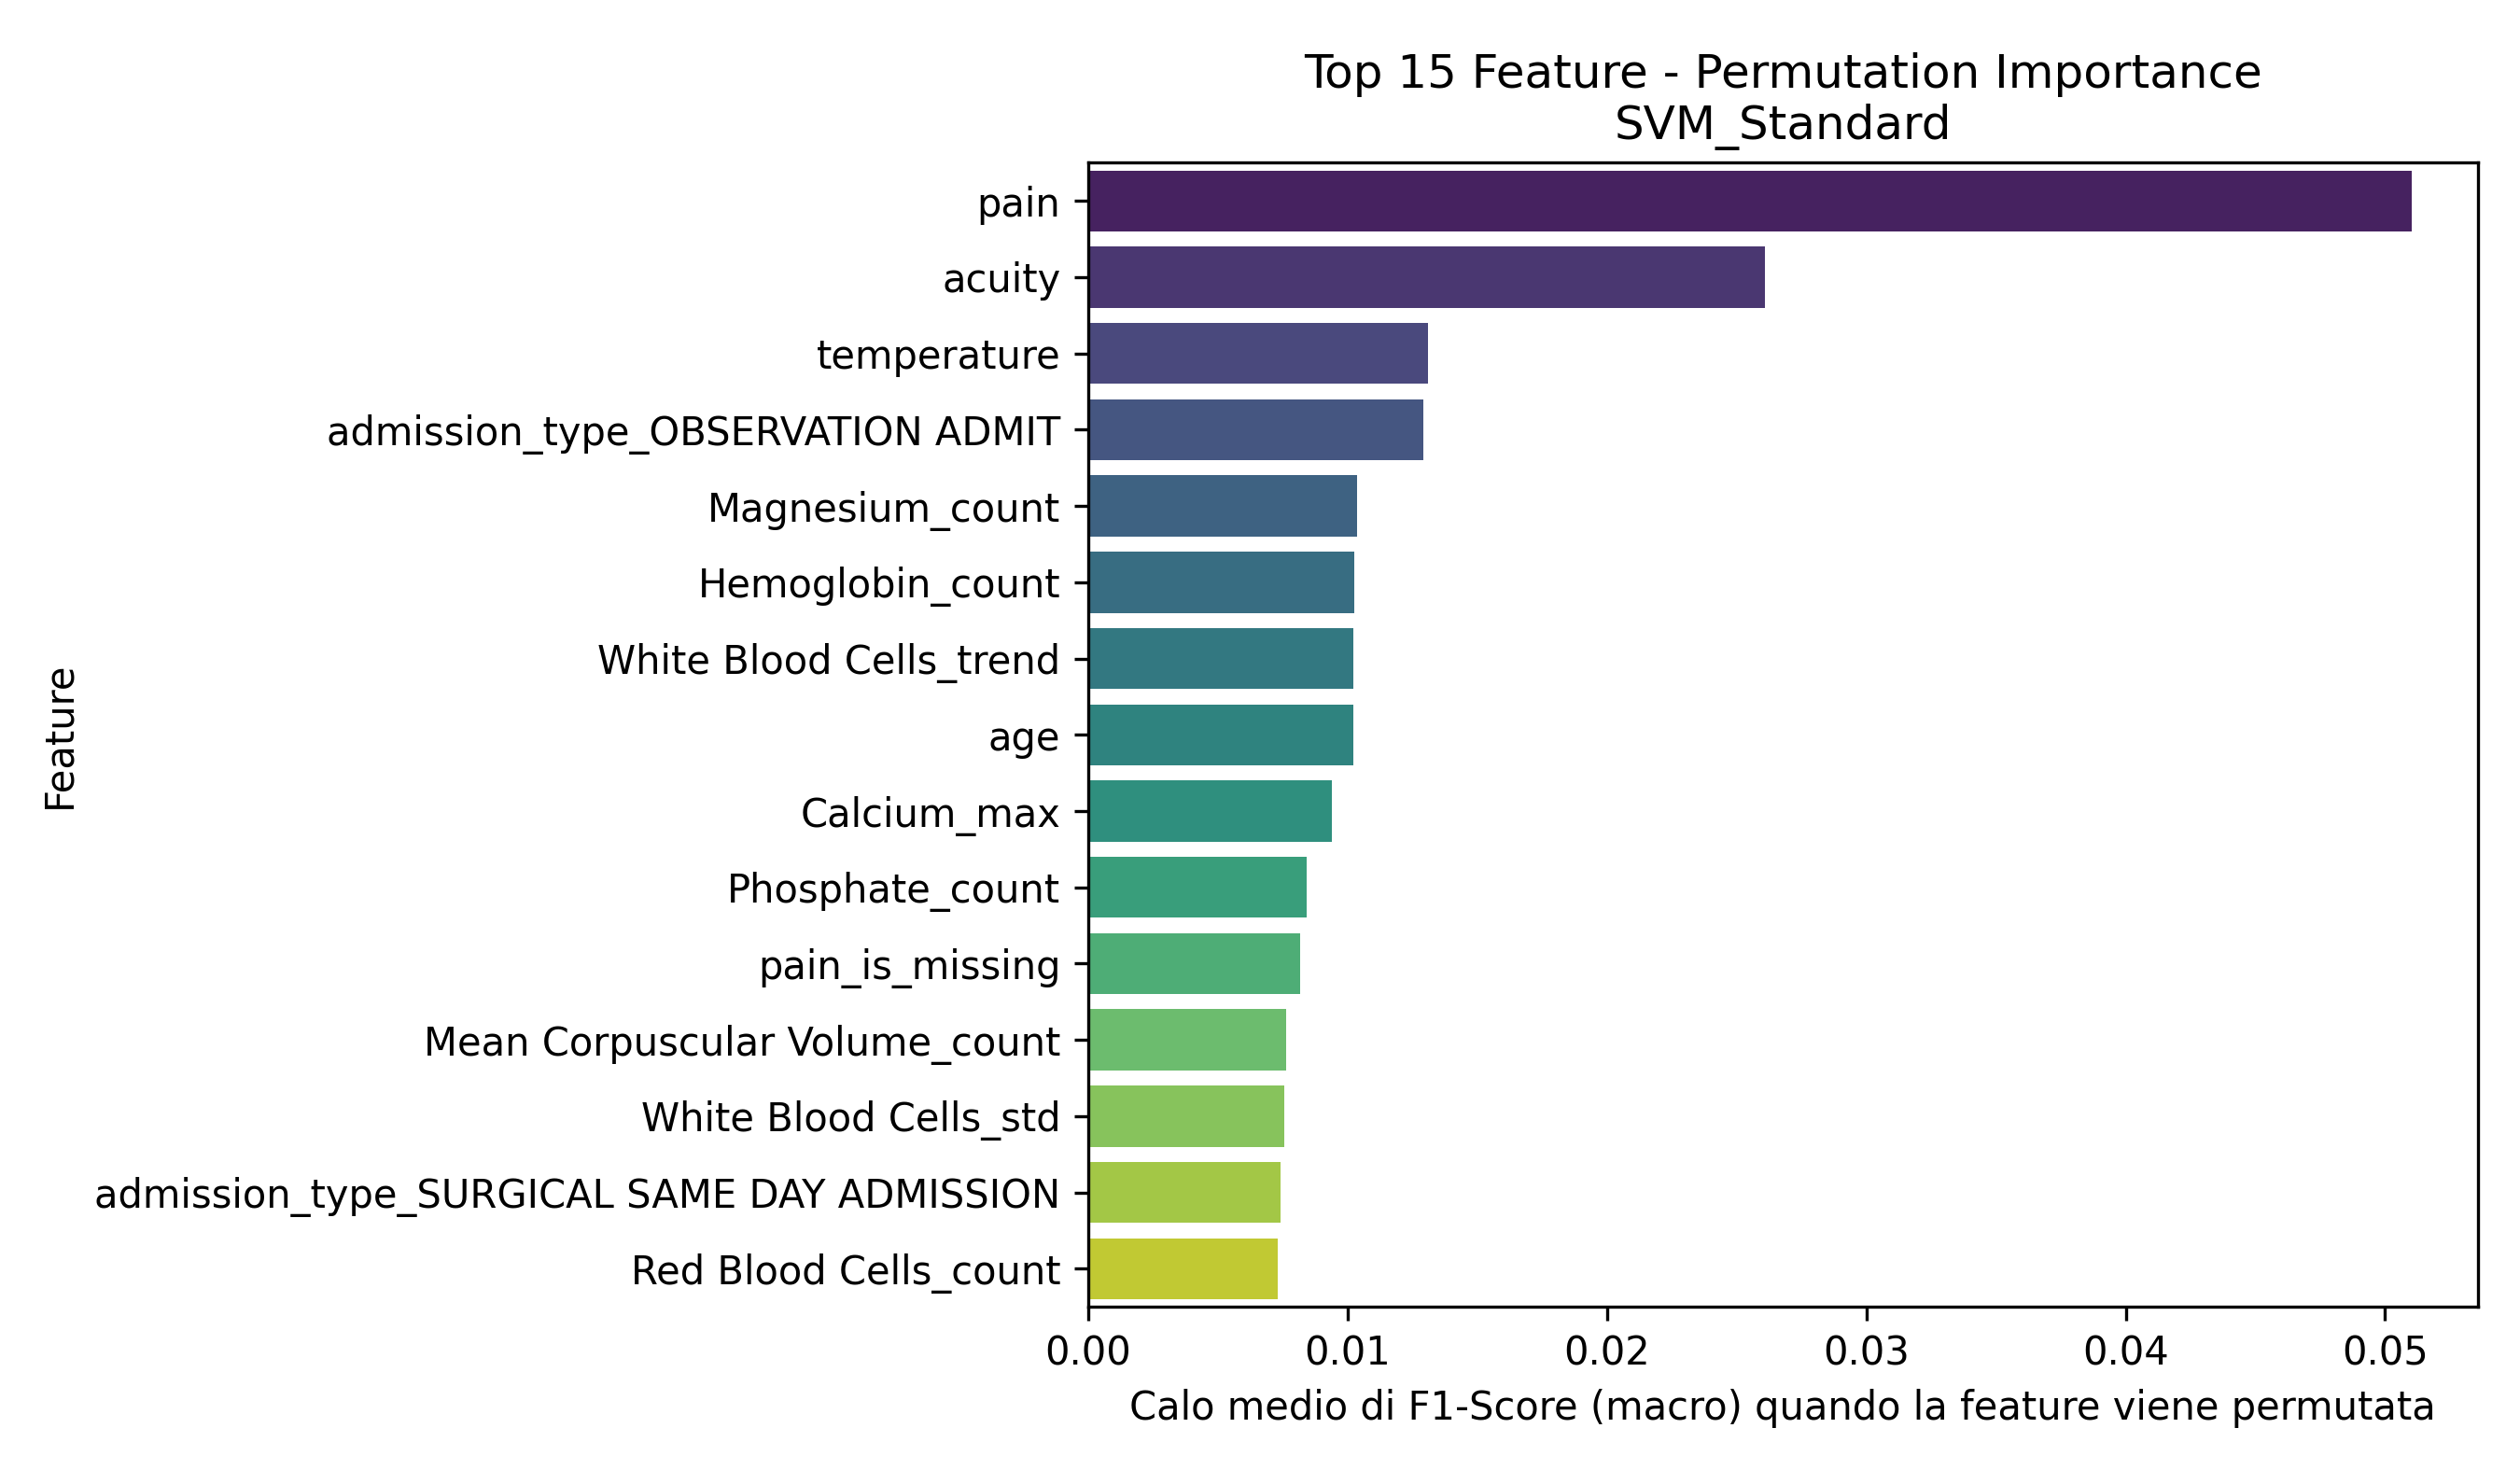

The file beside this chart, header and first rows:
Feature, Importanza_Media
pain, 0.05103
acuity, 0.02609
temperature, 0.0131
admission_type_OBSERVATION ADMIT, 0.01293
Magnesium_count, 0.01036
Hemoglobin_count, 0.01026
White Blood Cells_trend, 0.01024
age, 0.01023
Calcium_max, 0.009401
Phosphate_count, 0.008426
pain_is_missing, 0.008173
Mean Corpuscular Volume_count, 0.00763
White Blood Cells_std, 0.007564
admission_type_SURGICAL SAME DAY ADMISSI…, 0.007437
Red Blood Cells_count, 0.007316
Calcium_count, 0.007305
Bicarbonate_std, 0.007006
Platelet Count_std, 0.006029
Calcium_std, 0.005652
Mean Corpuscular Volume_trend, 0.005325
Magnesium_std, 0.005181
White Blood Cells_max, 0.005075
Bicarbonate_count, 0.004806
los_hours, 0.004758
race_BLACK/CAPE VERDEAN, 0.004695
Platelet Count_trend, 0.004459
White Blood Cells_last, 0.004431
Hematocrit_trend, 0.004274
Red Blood Cells_min, 0.003935
crp_elevated, 0.003931
temperature_is_missing, 0.003881
admission_type_EU OBSERVATION, 0.003825
admission_type_DIRECT EMER., 0.003631
Calcium_min, 0.003549
gender_M, 0.003442
Mean Corpuscular Volume_mean_is_missing, 0.003439
Hematocrit_mean_is_missing, 0.003356
heartrate_is_missing, 0.003265
Bicarbonate_trend, 0.003253
resprate, 0.003111
race_WHITE - BRAZILIAN, 0.002893
White Blood Cells_mean_is_missing, 0.002508
admission_type_URGENT, 0.002424
Hemoglobin_mean_is_missing, 0.00199
admission_type_ELECTIVE, 0.001652
Red Blood Cells_trend, 0.001602
race_ASIAN - CHINESE, 0.001386
race_SOUTH AMERICAN, 0.001309
race_HISPANIC/LATINO - MEXICAN, 0.001234
race_ASIAN - KOREAN, 0.001224
race_WHITE, 0.001207
Hematocrit_max, 0.001188
Phosphate_std, 0.001122
Magnesium_min, 0.00111
Red Blood Cells_mean_is_missing, 0.001047
acuity_is_missing, 0.0009956
Platelet Count_min, 0.000898
Hematocrit_std, 0.000784
race_BLACK/AFRICAN AMERICAN, 0.0006616
race_WHITE - OTHER EUROPEAN, 0.0005937
... 36 more rows
